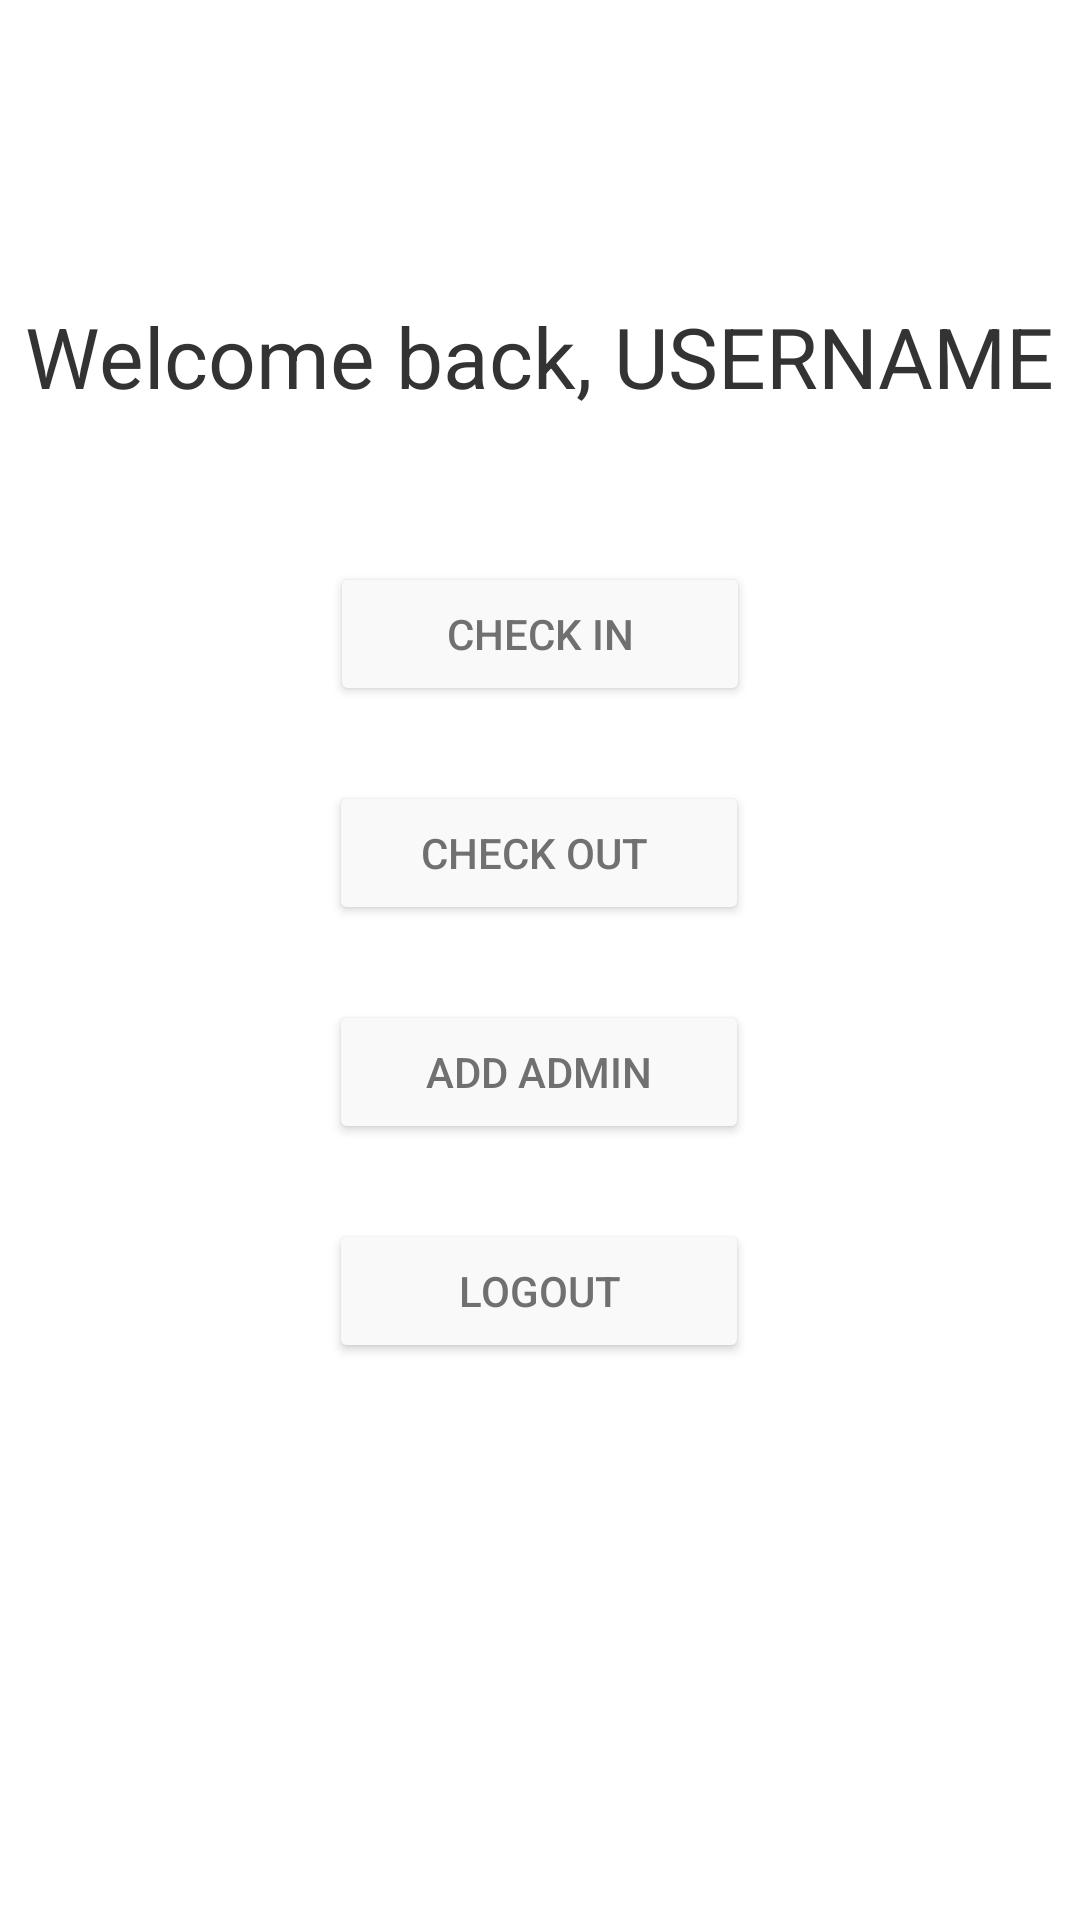

The Android layout XML behind this screen, and the referenced resources:
<!-- AndroidManifest.xml: application theme Theme.MobileHotelAppAssignment -->
<!-- res/layout/activity_admin_home.xml -->
<?xml version="1.0" encoding="utf-8"?>
<androidx.constraintlayout.widget.ConstraintLayout xmlns:android="http://schemas.android.com/apk/res/android"
    xmlns:app="http://schemas.android.com/apk/res-auto"
    xmlns:tools="http://schemas.android.com/tools"
    android:layout_width="match_parent"
    android:layout_height="match_parent"
    tools:context=".adminHome">

    <TextView
        android:id="@+id/welcomeTxt"
        android:layout_width="wrap_content"
        android:layout_height="wrap_content"
        android:layout_marginTop="100dp"
        android:text="Welcome back, USERNAME"
        android:textColor="@color/primary_black"
        android:textSize="28sp"
        app:layout_constraintEnd_toEndOf="parent"
        app:layout_constraintStart_toStartOf="parent"
        app:layout_constraintTop_toTopOf="parent" />

    <Button
        android:id="@+id/checkinBtn"
        android:layout_width="140dp"
        android:layout_height="wrap_content"
        android:layout_marginTop="50dp"
        android:backgroundTint="@color/primary_white"
        android:text="check in"
        android:textColor="@color/primary_text"
        app:layout_constraintEnd_toEndOf="parent"
        app:layout_constraintStart_toStartOf="parent"
        app:layout_constraintTop_toBottomOf="@+id/welcomeTxt"
        app:strokeColor="@color/primary_black"
        app:strokeWidth="1dp" />

    <Button
        android:id="@+id/checkoutBtn"
        android:layout_width="140dp"
        android:layout_height="wrap_content"
        android:layout_marginTop="25dp"
        android:backgroundTint="@color/primary_white"
        android:text="check out "
        android:textColor="@color/primary_text"
        app:layout_constraintEnd_toEndOf="parent"
        app:layout_constraintHorizontal_bias="0.498"
        app:layout_constraintStart_toStartOf="parent"
        app:layout_constraintTop_toBottomOf="@+id/checkinBtn"
        app:strokeColor="@color/primary_black"
        app:strokeWidth="1dp" />

    <Button
        android:id="@+id/addadminBtn"
        android:layout_width="140dp"
        android:layout_height="wrap_content"
        android:layout_marginTop="25dp"
        android:backgroundTint="@color/primary_white"
        android:text="add admin"
        android:textColor="@color/primary_text"
        app:layout_constraintEnd_toEndOf="parent"
        app:layout_constraintHorizontal_bias="0.498"
        app:layout_constraintStart_toStartOf="parent"
        app:layout_constraintTop_toBottomOf="@+id/checkoutBtn"
        app:strokeColor="@color/primary_black"
        app:strokeWidth="1dp" />

    <Button
        android:id="@+id/logoutBtn"
        android:layout_width="140dp"
        android:layout_height="wrap_content"
        android:layout_marginTop="25dp"
        android:backgroundTint="@color/primary_white"
        android:text="Logout"
        android:textColor="@color/primary_text"
        app:layout_constraintEnd_toEndOf="parent"
        app:layout_constraintHorizontal_bias="0.498"
        app:layout_constraintStart_toStartOf="parent"
        app:layout_constraintTop_toBottomOf="@+id/addadminBtn"
        app:strokeColor="@color/primary_black"
        app:strokeWidth="1dp" />


</androidx.constraintlayout.widget.ConstraintLayout>
<!-- resources referenced by this layout -->
<resources>
  <color name="primary_black">#333333</color>
  <color name="primary_text">#707070</color>
  <color name="primary_white">#F9F9F9</color>
  <style name="Theme.MobileHotelAppAssignment" parent="Theme.MaterialComponents.DayNight.DarkActionBar">
          
          <item name="colorPrimary">@color/purple_500</item>
          <item name="colorPrimaryVariant">@color/purple_700</item>
          <item name="colorOnPrimary">@color/white</item>
          
          <item name="colorSecondary">@color/teal_200</item>
          <item name="colorSecondaryVariant">@color/teal_700</item>
          <item name="colorOnSecondary">@color/black</item>
          
          <item name="android:statusBarColor" tools:targetApi="l">?attr/colorPrimaryVariant</item>
          
      </style>
  <color name="purple_500">#FF6200EE</color>
  <color name="purple_700">#FF3700B3</color>
  <color name="white">#FFFFFFFF</color>
  <color name="teal_200">#FF03DAC5</color>
  <color name="teal_700">#FF018786</color>
  <color name="black">#FF000000</color>
</resources>
